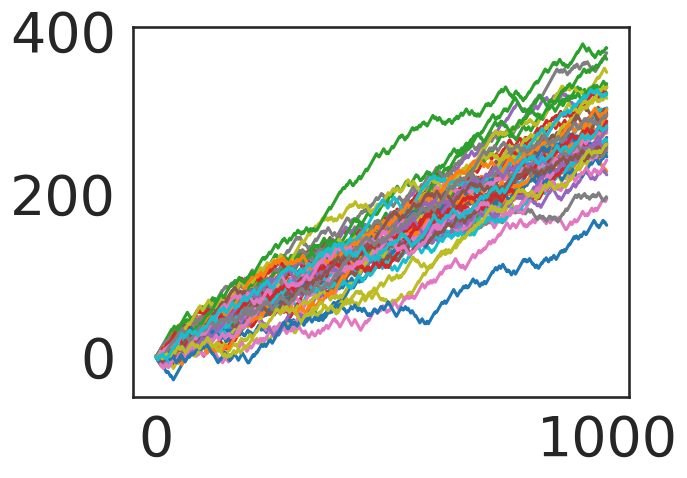
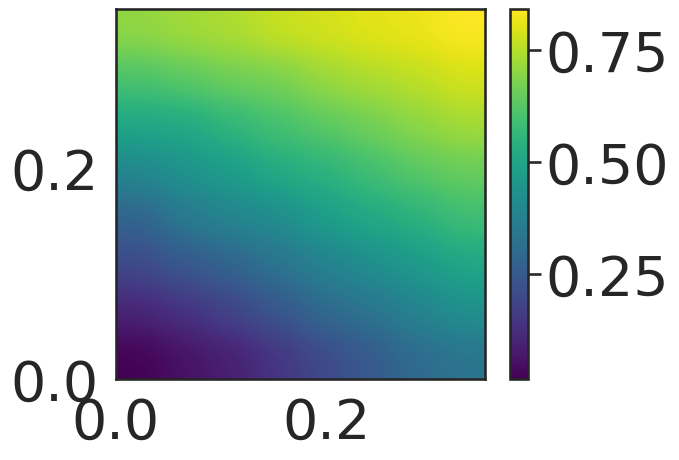

Write the Python code that produced these figures, in order.
# -*- coding: utf-8 -*-
"""
Created on Sat Feb 12 21:09:54 2022

[redacted]
"""

import numpy as np
from matplotlib import pyplot as plt
import scipy as sp

import seaborn as sns
color_names = ["windows blue", "red", "amber", "faded green"]
colors = sns.xkcd_palette(color_names)
sns.set_style("white")
sns.set_context("talk")

import matplotlib 
matplotlib.rc('xtick', labelsize=40) 
matplotlib.rc('ytick', labelsize=40) 

# %%
def BRW(brw,dc):
    """
    Biased random walk modulated by a 0-1 factor governing turning porbabiliy (run length)
    """
    temp = np.random.rand()
    if dc>0:
        if temp<0.5+brw/2:
            rot = 0
        else:
            rot = 1
    elif dc<=0:
        if temp<0.5-brw/2:
            rot = 0
        else:
            rot = 1
    return rot  ### 1 for turn 0 for run

def WV(wv,dc):
    """
    Weathervaning strategy modulating turning direction (given a turn)
    """
    temp = np.random.rand()
    if dc>0:
        if temp<0.5+wv:
            turn = +1
        else:
            turn = -1
    elif dc<=0:
        if temp<0.5-wv:
            turn = -1
        else:
            turn = +1
    return turn  ###+ or - sign for 1D direction

# %% paramters
N = 50
T = 1000
brw = 0.1
wv = 0.1

# %%
tracks = np.zeros((N,T))
for nn in range(N):
    track_i = np.zeros(T)
    track_i[1] = -1#np.random.randn()
    for tt in range(1,T-1):
        dc = track_i[tt] - track_i[tt-1]
        rot = BRW(brw, dc)
        if rot == 0:
            track_i[tt+1] = track_i[tt] + 1*np.sign(dc)  #run in same direction
        elif rot == 1:
            turn = WV(wv, dc)
            track_i[tt+1] = track_i[tt] + 1*turn  #turning according to a sign
    
    tracks[nn,:] = track_i
    
# %%
plt.figure()
plt.plot(tracks.T)
print(np.mean(tracks[:,-1])/T)

# %%
bbs = np.arange(0,0.4,0.05)
wws = np.arange(0,0.4,0.05)
cis = np.zeros((len(bbs),len(wws)))
for ii in range(len(bbs)):
    for jj in range(len(wws)):
        tracks = np.zeros((N,T))
        brw, wv = bbs[ii], wws[jj]
        for nn in range(N):
            track_i = np.zeros(T)
            track_i[1] = -1#np.random.randn()
            for tt in range(1,T-1):
                dc = track_i[tt] - track_i[tt-1]
                rot = BRW(brw, dc)
                if rot == 0:
                    track_i[tt+1] = track_i[tt] + 1*np.sign(dc)  #run in same direction
                elif rot == 1:
                    turn = WV(wv, dc)
                    track_i[tt+1] = track_i[tt] + 1*turn  #turning according to a sign
            
            tracks[nn,:] = track_i
        cis[ii,jj] = np.mean(tracks[:,-1])/T
    print(ii)
    
# %%
plt.figure()
plt.imshow(cis.T,interpolation='gaussian',origin='lower', \
           cmap = 'viridis', extent=[np.min(bbs),np.max(bbs),np.min(wws),np.max(wws)])
plt.colorbar()